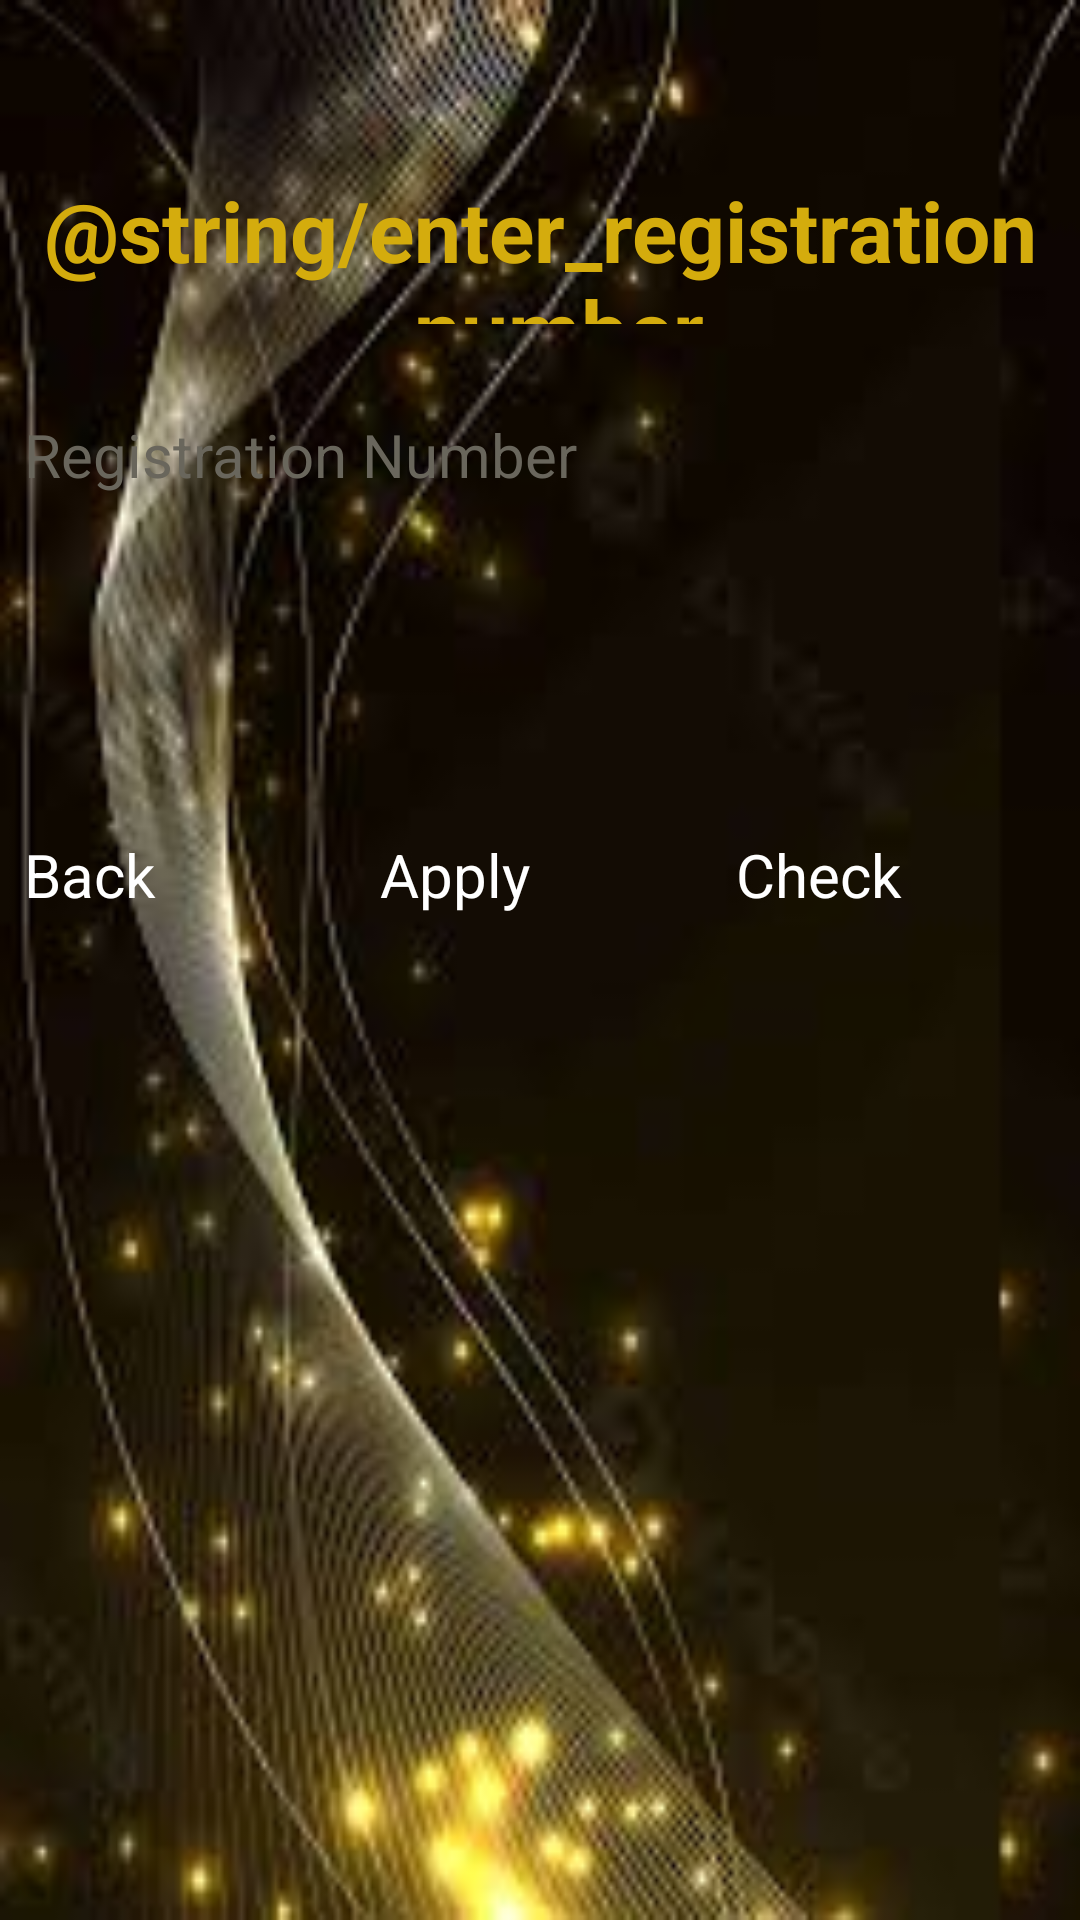

Layout XML and referenced resources for this Android screen:
<!-- AndroidManifest.xml: application theme SplashScreenTheme -->
<!-- res/layout/activity_enter_reg_to_view.xml -->
<?xml version="1.0" encoding="utf-8"?>
<LinearLayout xmlns:android="http://schemas.android.com/apk/res/android"
    xmlns:app="http://schemas.android.com/apk/res-auto"
    xmlns:tools="http://schemas.android.com/tools"
    android:id="@+id/main"
    android:layout_width="match_parent"
    android:layout_height="match_parent"
    android:orientation="vertical"
    tools:context=".EnterRegToView"
    android:layout_margin="0dp"
    android:padding="8dp"
    android:background="@drawable/bgapp">

    <TextView
        android:layout_width="match_parent"
        android:layout_height="50dp"
        android:layout_marginTop="50dp"
        android:textColor="#D4AC0D"
        android:textStyle="bold"
        android:gravity="center"
        android:textSize="28sp"
        android:text="@string/enter_registration_number" />

<EditText
    android:id="@+id/regnou"
    android:layout_width="match_parent"
    android:layout_height="80dp"
    android:hint="@string/registration_number"
    android:textColorHint="@color/hintcolor"
    android:textSize="20sp"
    android:layout_marginTop="30dp"
    >

</EditText>

    <LinearLayout
        android:layout_marginTop="60dp"
        android:layout_width="match_parent"
        android:layout_height="80dp"
        android:orientation="horizontal"

        android:layout_marginBottom="100dp">

        <Button
            android:id="@+id/back"
            android:layout_width="0dp"
            android:layout_height="50dp"
            android:layout_weight="1"
            android:textColor="@color/white"
            android:textSize="20sp"
            android:layout_gravity="center_horizontal"

            android:backgroundTint="@color/my_background_color"
            android:text="Back" />

        <Button
            android:id="@+id/apply"
            android:layout_width="0dp"
            android:layout_height="50dp"
            android:layout_weight="1"
            android:layout_margin="12dp"
            android:textColor="@color/white"
            android:textSize="20sp"
            android:layout_gravity="center_horizontal"

            android:backgroundTint="@color/my_background_color"
            android:text="Apply" />

        <Button
            android:id="@+id/check"
            android:layout_width="0dp"
            android:layout_height="50dp"
            android:layout_weight="1"
            android:textColor="@color/white"
            android:textSize="20sp"
            android:layout_gravity="center_horizontal"
            android:backgroundTint="@color/my_background_color"
            android:text="Check" />
    </LinearLayout>

</LinearLayout>
<!-- resources referenced by this layout -->
<resources>
  <color name="hintcolor">#69665C</color>
  <color name="my_background_color">#F8C471</color>
  <color name="white">#FFFFFFFF</color>
  <!-- drawable bgapp: png bitmap (drawable, 8005 bytes) -->
  <string name="registration_number">Registration Number</string>
  <style name="SplashScreenTheme" parent="Theme.SplashScreen">
          <item name="windowSplashScreenBackground">@color/my_background_color</item>
          <item name="windowSplashScreenAnimatedIcon">@drawable/splash</item>
          <item name="postSplashScreenTheme">@style/Theme.Intents</item>
      </style>
  <!-- drawable splash: png bitmap (drawable, 202097 bytes) -->
  <style name="Theme.Intents" parent="Base.Theme.Intents" />
  <style name="Base.Theme.Intents" parent="Theme.Material3.DayNight.NoActionBar">
          
          
      </style>
</resources>
